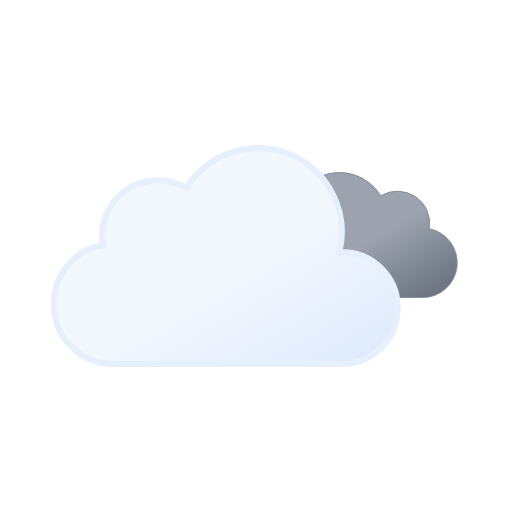
t = 0.00 s
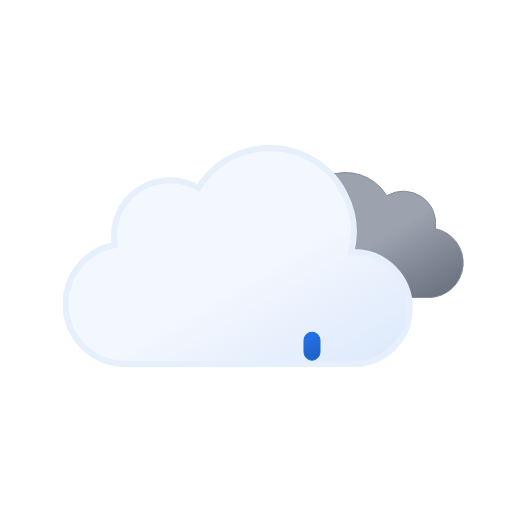
t = 1.00 s
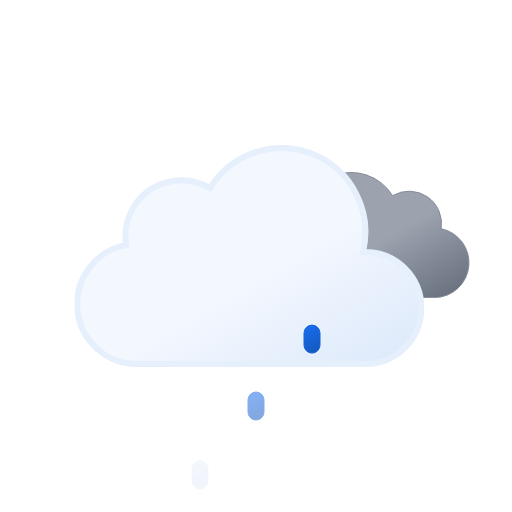
t = 1.97 s
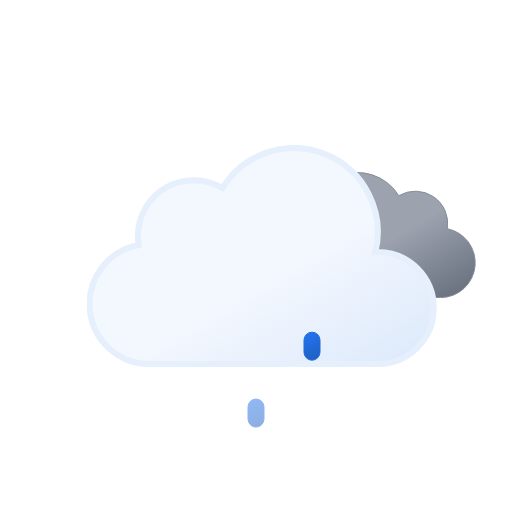
t = 3.00 s
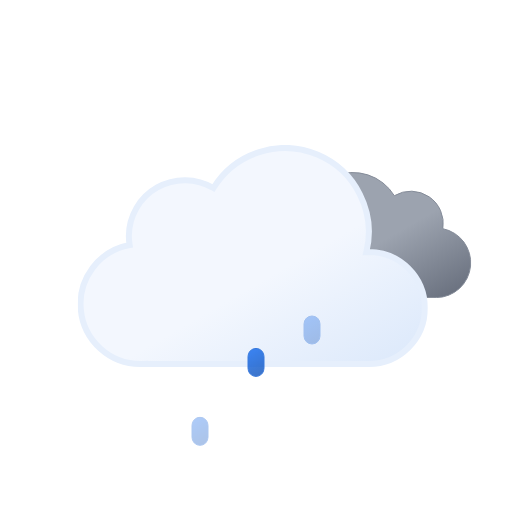
t = 3.75 s
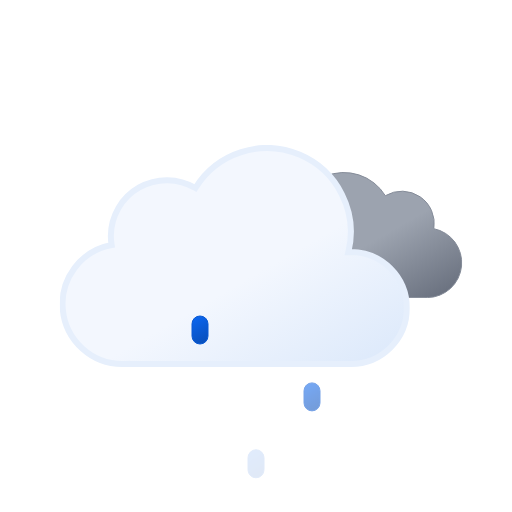
t = 5.25 s

The animated SVG that drew these frames (rendered in a browser with its animation timeline set to each time). Animation: 8 SMIL elements (animate=3,animateTransform=5); one cycle of 6.00 s, repeats indefinitely.

<svg xmlns="http://www.w3.org/2000/svg" xmlns:xlink="http://www.w3.org/1999/xlink" viewBox="0 0 512 512"><defs><linearGradient id="a" x1="99.5" x2="232.6" y1="30.7" y2="261.4" gradientUnits="userSpaceOnUse"><stop offset="0" stop-color="#f3f7fe"/><stop offset=".5" stop-color="#f3f7fe"/><stop offset="1" stop-color="#deeafb"/></linearGradient><linearGradient id="b" x1="52.7" x2="133.4" y1="9.6" y2="149.3" gradientUnits="userSpaceOnUse"><stop offset="0" stop-color="#9ca3af"/><stop offset=".5" stop-color="#9ca3af"/><stop offset="1" stop-color="#6b7280"/></linearGradient><linearGradient id="c" x1="1256.7" x2="1266.2" y1="-2.2" y2="22.5" gradientTransform="rotate(-9 2966.01 6929.525)" gradientUnits="userSpaceOnUse"><stop offset="0" stop-color="#0b65ed"/><stop offset=".5" stop-color="#0a5ad4"/><stop offset="1" stop-color="#0950bc"/></linearGradient><linearGradient xlink:href="#c" id="d" x1="1312" x2="1321.5" y1="6.6" y2="31.2"/><linearGradient xlink:href="#c" id="e" x1="1367.3" x2="1376.8" y1="15.4" y2="40"/><symbol id="g" viewBox="0 0 200.3 126.1"><path fill="url(#b)" stroke="#848b98" stroke-miterlimit="10" d="M.5 93.2a32.4 32.4 0 0032.4 32.4h129.8v-.1l2.3.1a34.8 34.8 0 006.5-68.9 32.4 32.4 0 00-48.5-33 48.6 48.6 0 00-88.6 37.1h-1.5A32.4 32.4 0 00.5 93.1Z"/></symbol><symbol id="h" viewBox="0 0 350 222"><path fill="url(#a)" stroke="#e6effc" stroke-miterlimit="10" stroke-width="6" d="m291 107-2.5.1A83.9 83.9 0 00135.6 43 56 56 0 0051 91a56.6 56.6 0 00.8 9A60 60 0 0063 219l4-.2v.2h224a56 56 0 000-112Z"/></symbol><symbol id="f" overflow="visible" viewBox="0 0 398 222"><use xlink:href="#g" width="200.3" height="126.1" transform="translate(198 27)"><animateTransform additive="sum" attributeName="transform" dur="6s" repeatCount="indefinite" type="translate" values="-9 0; 9 0; -9 0"/></use><use xlink:href="#h" width="350" height="222"><animateTransform additive="sum" attributeName="transform" dur="6s" repeatCount="indefinite" type="translate" values="-18 0; 18 0; -18 0"/></use></symbol></defs><use xlink:href="#f" width="398" height="222" transform="translate(68.84 145)"/><path fill="url(#c)" stroke="#0a5ad4" stroke-miterlimit="10" d="M200 376a8 8 0 01-8-8v-12a8 8 0 0116 0v12a8 8 0 01-8 8Z" opacity="0"><animateTransform additive="sum" attributeName="transform" begin="0s" repeatCount="indefinite" dur="1s" keyTimes="0; .25; 1" type="translate" values="0 -32; 0 -32; 0 120;"/><animate attributeName="opacity" begin="0s" repeatCount="indefinite" dur="1s" keyTimes="0; .25; 1" values="0; 1; 0"/></path><path fill="url(#d)" stroke="#0a5ad4" stroke-miterlimit="10" d="M256 376a8 8 0 01-8-8v-12a8 8 0 0116 0v12a8 8 0 01-8 8Z" opacity="0"><animateTransform additive="sum" attributeName="transform" begin="1.34s" repeatCount="indefinite" dur="1s" keyTimes="0; .25; 1" type="translate" values="0 -32; 0 -32; 0 120;"/><animate attributeName="opacity" begin="1.34s" repeatCount="indefinite" dur="1s" keyTimes="0; .25; 1" values="0; 1; 0"/></path><path fill="url(#e)" stroke="#0a5ad4" stroke-miterlimit="10" d="M312 376a8 8 0 01-8-8v-12a8 8 0 0116 0v12a8 8 0 01-8 8Z" opacity="0"><animateTransform additive="sum" attributeName="transform" begin=".67s" repeatCount="indefinite" dur="1s" keyTimes="0; .25; 1" type="translate" values="0 -32; 0 -32; 0 120;"/><animate attributeName="opacity" begin=".67s" repeatCount="indefinite" dur="1s" keyTimes="0; .25; 1" values="0; 1; 0"/></path></svg>